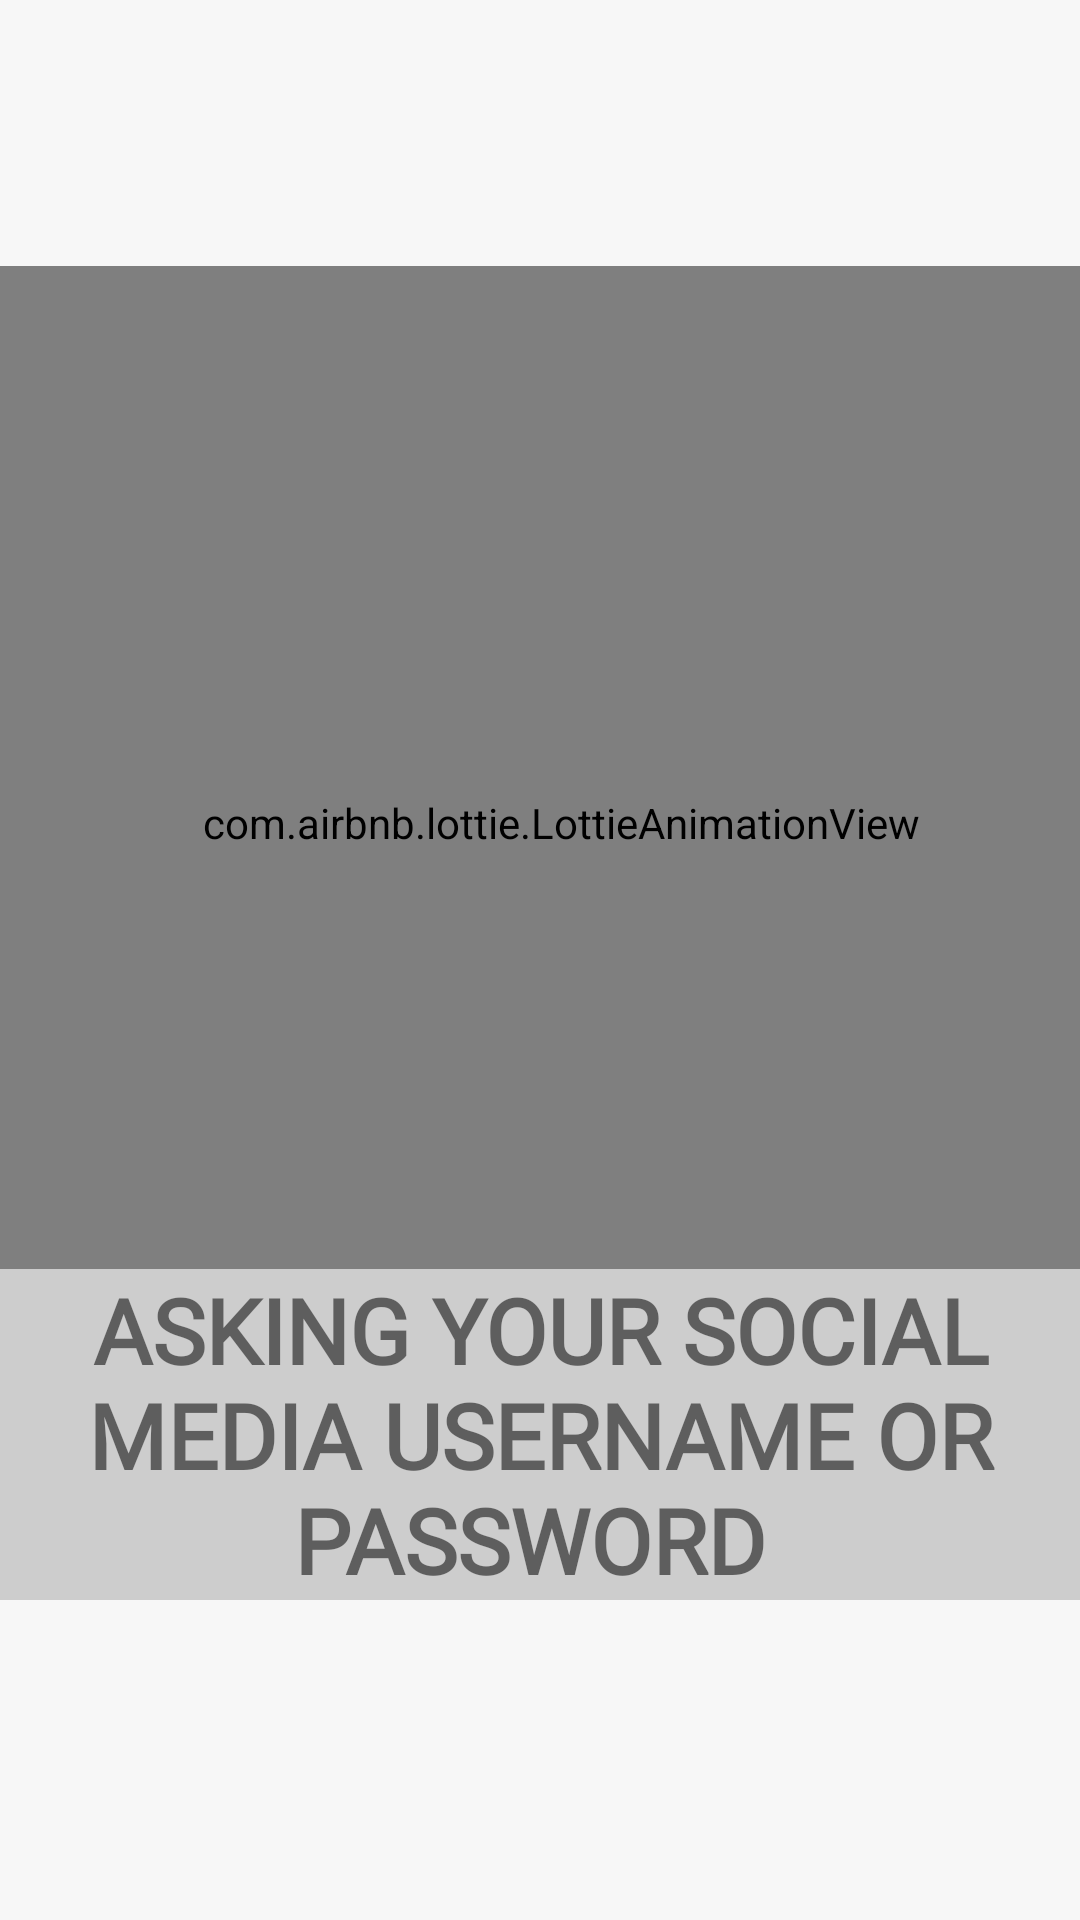

This screen was rendered from an Android layout file. Write that file and the resources it references.
<!-- AndroidManifest.xml: application theme Theme.Quizappppppppppppp -->
<!-- res/layout/gamemodule6.xml -->
<?xml version="1.0" encoding="utf-8"?>
<androidx.constraintlayout.widget.ConstraintLayout xmlns:android="http://schemas.android.com/apk/res/android"
    xmlns:app="http://schemas.android.com/apk/res-auto"
    xmlns:tools="http://schemas.android.com/tools"
    android:layout_width="match_parent"
    android:layout_height="match_parent"
    android:orientation="vertical"
    tools:context=".mainsplash"
    android:background="@color/cardview_shadow_end_color">

    <com.airbnb.lottie.LottieAnimationView
        android:id="@+id/animation_view"
        android:layout_width="374dp"
        android:layout_height="371dp"

        app:layout_constraintBottom_toBottomOf="parent"
        app:layout_constraintTop_toTopOf="parent"
        app:layout_constraintVertical_bias="0.33"
        app:lottie_autoPlay="true"
        app:lottie_loop="false"
        app:lottie_rawRes="@raw/asks_password"
        tools:ignore="MissingConstraints"
        tools:layout_editor_absoluteX="21dp" />

    <TextView
        android:layout_width="wrap_content"
        android:layout_height="wrap_content"
        android:background="#CDCDCD"
        android:fontFamily="@font/oswald_medium"
        android:gravity="center_horizontal"
        android:text="ASKING YOUR SOCIAL MEDIA USERNAME OR PASSWORD "
        android:textSize="30dp"
        android:textStyle="bold"
        app:layout_constraintBottom_toBottomOf="parent"
        app:layout_constraintEnd_toEndOf="parent"
        app:layout_constraintStart_toStartOf="parent"
        app:layout_constraintTop_toTopOf="@+id/animation_view"
        app:layout_constraintVertical_bias="0.758"
        tools:ignore="MissingConstraints" />


</androidx.constraintlayout.widget.ConstraintLayout>
<!-- resources referenced by this layout -->
<resources>
  <style name="Theme.Quizappppppppppppp" parent="Theme.MaterialComponents.DayNight.NoActionBar.Bridge">
          
          <item name="colorPrimary">@color/purple_500</item>
          <item name="colorPrimaryVariant">@color/purple_700</item>
          <item name="colorOnPrimary">@color/white</item>
          
          <item name="colorSecondary">@color/teal_200</item>
          <item name="colorSecondaryVariant">@color/teal_700</item>
          <item name="colorOnSecondary">@color/black</item>
          
          <item name="android:statusBarColor">?attr/colorPrimaryVariant</item>
          
      </style>
  <color name="purple_500">#FF6200EE</color>
  <color name="purple_700">#FF3700B3</color>
  <color name="white">#FFFFFFFF</color>
  <color name="teal_200">#FF03DAC5</color>
  <color name="teal_700">#009688</color>
  <color name="black">#FF000000</color>
</resources>
